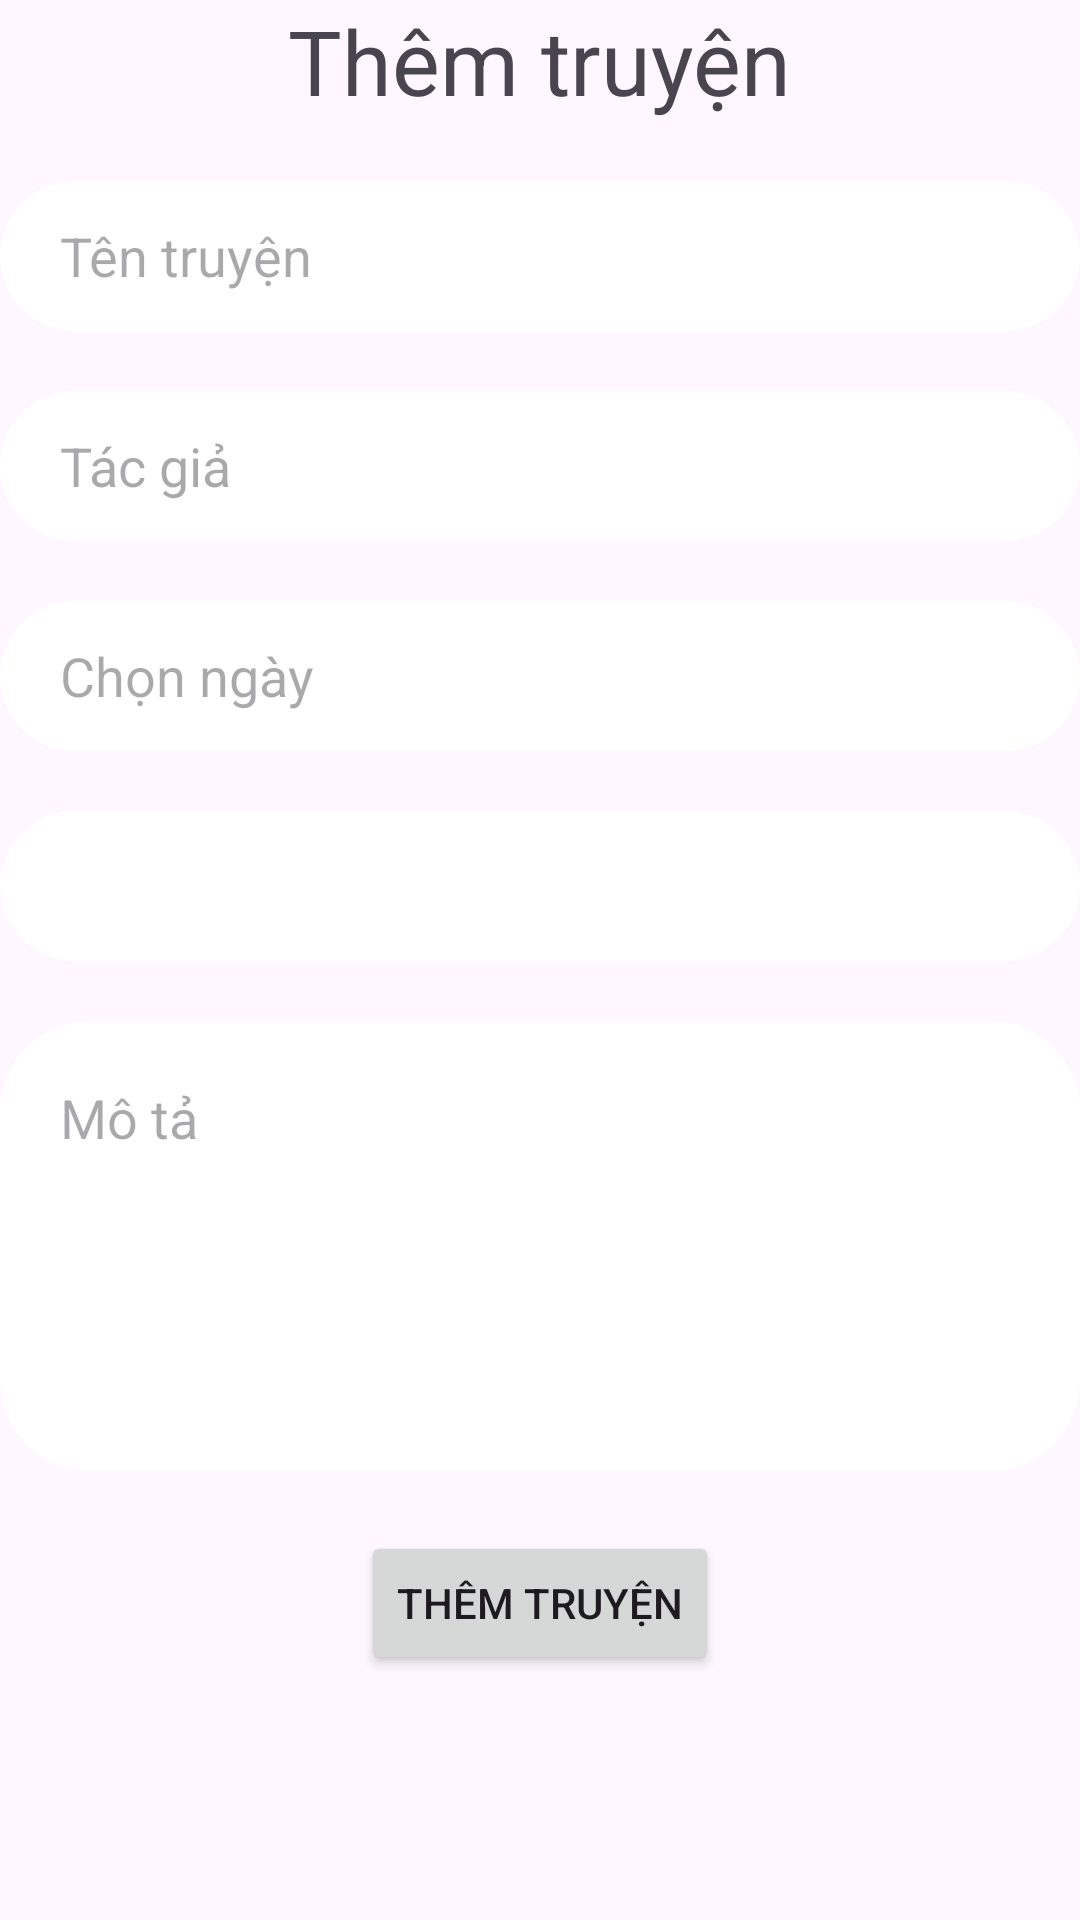

Write the Android layout XML for this screen, with the resource values it uses.
<!-- AndroidManifest.xml: application theme Theme.MegaComic -->
<!-- res/layout/dialog_addcomic.xml -->
<?xml version="1.0" encoding="utf-8"?>
<LinearLayout xmlns:android="http://schemas.android.com/apk/res/android"
    android:layout_width="300dp"
    android:layout_height="match_parent"
    android:background="@android:color/transparent"
    android:orientation="vertical">
    <TextView
        android:layout_width="wrap_content"
        android:layout_height="wrap_content"
        android:text="Thêm truyện"
        android:background="@android:color/transparent"
        android:textSize="30sp"
        android:layout_gravity="center"/>

    <EditText
        android:id="@+id/dialog_name"
        android:layout_width="match_parent"
        android:layout_height="50dp"
        android:paddingLeft="20dp"
        android:textColor="@color/black"

        android:layout_marginTop="20dp"
        android:hint="Tên truyện"
        android:background="@drawable/bg_edit_text_white"/>
    <EditText
        android:id="@+id/dialog_author"
        android:layout_width="match_parent"
        android:layout_height="50dp"
        android:paddingLeft="20dp"
        android:layout_marginTop="20dp"
        android:textColor="@color/black"

        android:hint="Tác giả"
        android:background="@drawable/bg_edit_text_white"/>
    <EditText
        android:id="@+id/edtDate"
        android:layout_width="match_parent"
        android:layout_height="50dp"
        android:paddingLeft="20dp"
        android:textColor="@color/black"

        android:layout_marginTop="20dp"
        android:hint="Chọn ngày"
        android:background="@drawable/bg_edit_text_white"
        android:focusable="false"
        android:clickable="true" />
    <Spinner
        android:id="@+id/dialog_spiner"
        android:layout_width="match_parent"
        android:layout_height="50dp"
        android:background="@drawable/bg_edit_text_white"
        android:layout_marginTop="20dp"
        />


    <EditText
        android:id="@+id/dialog_des"
        android:layout_width="match_parent"
        android:layout_height="150dp"
        android:layout_marginTop="20dp"
        android:textColor="@color/black"
        android:hint="Mô tả"
        android:background="@drawable/bg_edit_text_white"
        android:padding="20dp"
        android:inputType="text|textMultiLine"
        android:gravity="top"/>

    <Button
        android:id="@+id/btn_add"
        android:layout_width="wrap_content"
        android:layout_height="wrap_content"
        android:layout_marginTop="20dp"
        android:layout_marginBottom="20dp"
        android:text="Thêm truyện"
        android:layout_gravity="center"
        />
</LinearLayout>
<!-- resources referenced by this layout -->
<resources>
  <color name="black">#FF000000</color>
  <!-- drawable bg_edit_text_white (drawable) -->
  <?xml version="1.0" encoding="utf-8"?>
  <shape xmlns:android="http://schemas.android.com/apk/res/android">
      <solid android:color="#FFFFFF" />
      <corners
          android:radius="30dp"
  
          />
  </shape>
  <style name="Theme.MegaComic" parent="Base.Theme.MegaComic" />
  <style name="Base.Theme.MegaComic" parent="Theme.Material3.DayNight.NoActionBar">
          
          
      </style>
</resources>
